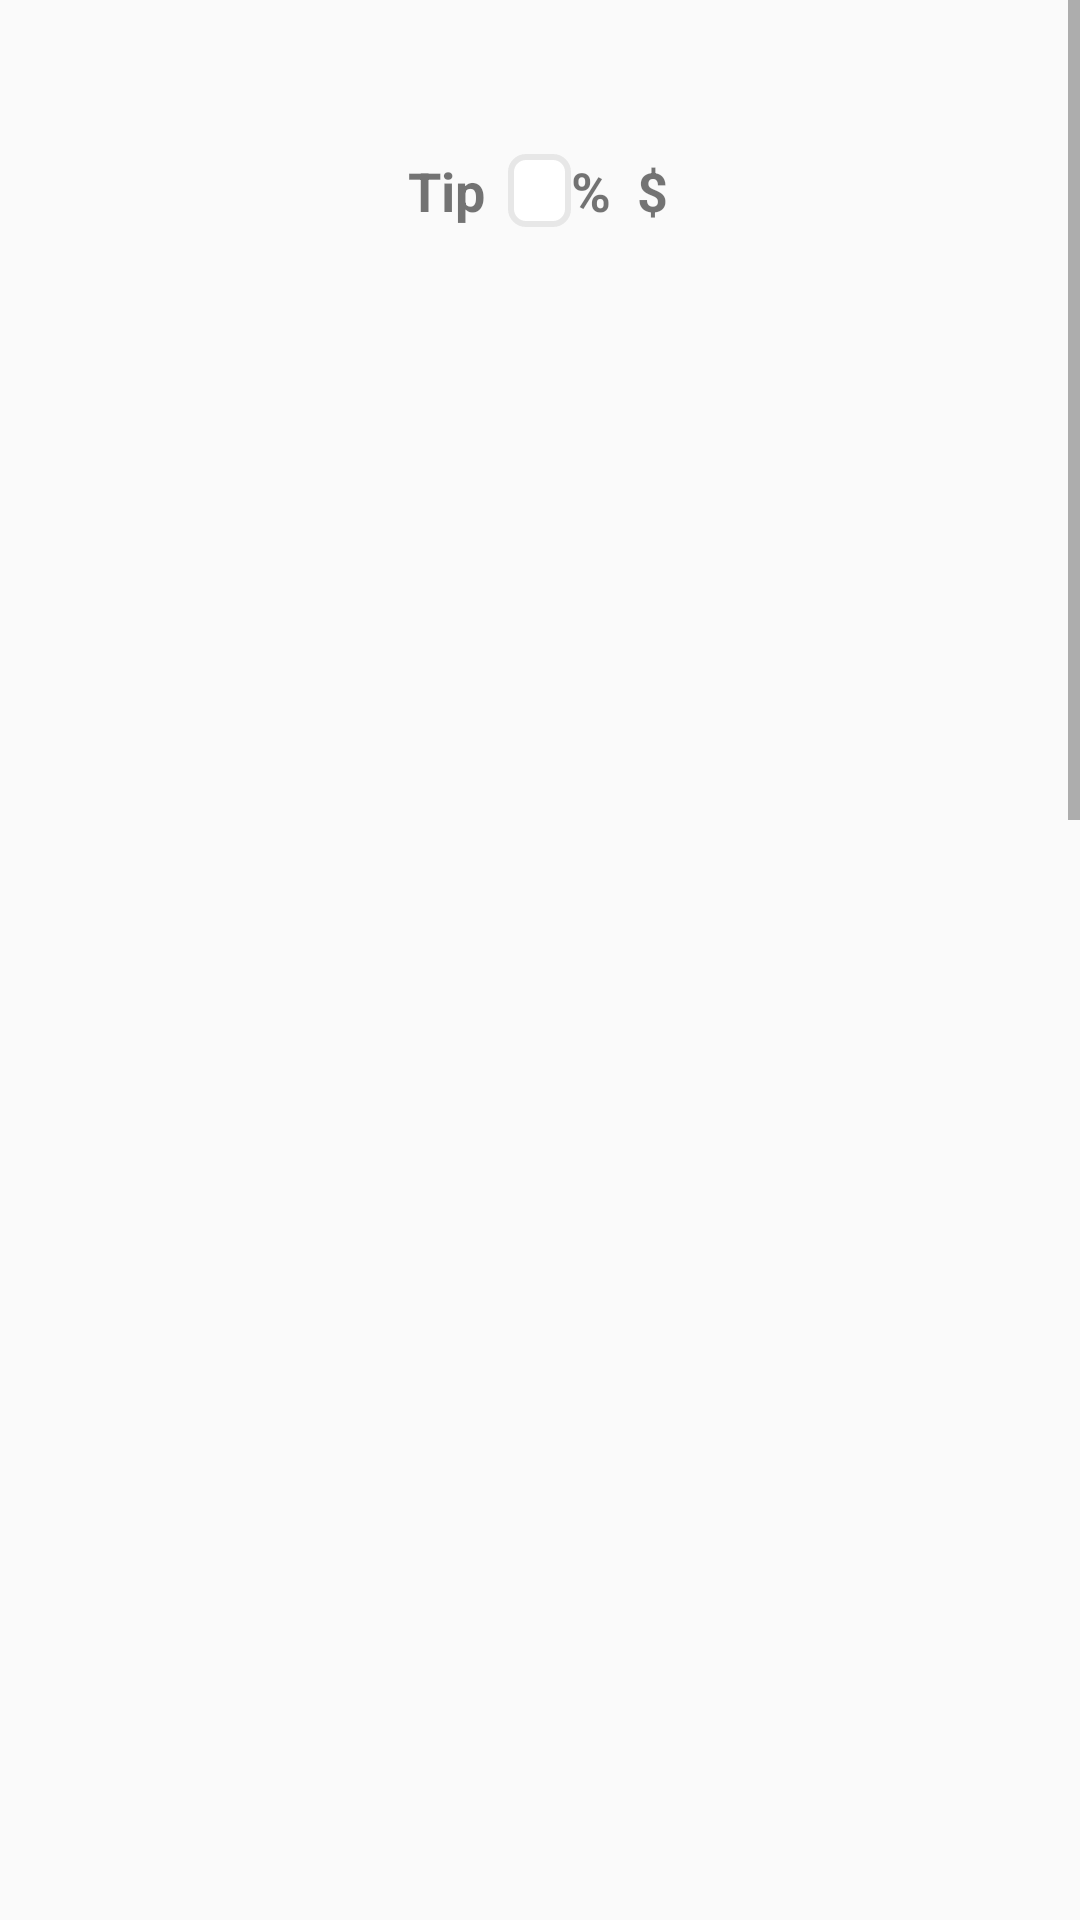

This screen was rendered from an Android layout file. Write that file and the resources it references.
<!-- AndroidManifest.xml: application theme AppTheme -->
<!-- res/layout/calculator_fragment.xml -->
<?xml version="1.0" encoding="utf-8"?>
<ScrollView
    xmlns:android="http://schemas.android.com/apk/res/android"
    android:layout_height="fill_parent"
    android:layout_width="fill_parent"
    
    >
<RelativeLayout
    android:orientation="vertical"
    android:layout_width="match_parent"
    android:layout_height="match_parent"
    android:id="@+id/calculator_layout"
    android:focusable="true"
    android:focusableInTouchMode="true">

    <RelativeLayout
        android:layout_width="wrap_content"
        android:layout_height="wrap_content"
        android:id="@+id/base_calc_layout"
        android:layout_marginTop="10dp"
        android:layout_centerHorizontal="true">

            <TextView
                android:id="@+id/bill_amount_label"
                android:text="@string/bill_amount"
                style="@style/labelText"
                android:layout_alignRight="@+id/tip_edit_and_percent"
                android:layout_alignBaseline="@+id/bill_amount_edit"
                />

            <EditText
                android:id="@+id/bill_amount_edit"
                style="@style/editField"
                android:inputType="numberDecimal"
                android:layout_toRightOf="@id/bill_amount_label"
                />

                <LinearLayout
                    android:id="@+id/tip_edit_and_percent"
                    android:layout_width="wrap_content"
                    android:layout_height="wrap_content"
                    android:layout_below="@id/bill_amount_edit"
                    android:orientation="horizontal">

                    <TextView
                        android:id="@+id/tip_percent_label"
                        android:text="@string/tip_amount"
                        style="@style/labelText"
                        />

                    <EditText
                        android:id="@+id/tip_percent_edit"
                        style="@style/defaultTextFormat"
                        android:layout_height="wrap_content"
                        android:layout_width="wrap_content"
                        android:minEms="1"
                        android:selectAllOnFocus="true"
                        android:gravity="end"
                        android:background="@drawable/edit_text_border"
                        android:paddingLeft="10dp"
                        android:paddingRight="10dp"
                        />

                    <TextView

                        android:id="@+id/percent_sign"
                        android:text="@string/percent_sign"
                        style="@style/labelText"

                        />
                </LinearLayout>

            <EditText
                android:id="@+id/tip_amount_edit"
                style="@style/editField"
                android:inputType="numberDecimal"
                android:layout_below="@id/bill_amount_edit"
                android:layout_toRightOf="@+id/bill_amount_label"
                android:layout_toEndOf="@+id/bill_amount_label" />

            <TextView
                android:id="@+id/total_amount_label"
                android:text="@string/total_amount"
                style="@style/labelText"
                android:layout_below="@id/tip_amount_edit"
                android:layout_alignBaseline="@+id/total_amount_edit"
                android:layout_alignRight="@id/tip_edit_and_percent"
                />

            <EditText
                android:id="@+id/total_amount_edit"
                style="@style/editField"
                android:background="@drawable/edit_text_border_important"
                android:inputType="numberDecimal"
                android:layout_below="@id/tip_amount_edit"
                android:layout_toRightOf="@id/total_amount_label"
                />

    </RelativeLayout>

    <TextView
        android:id="@+id/rounding_warning_text"
        android:layout_width="wrap_content"
        android:layout_height="wrap_content"
        android:layout_below="@id/base_calc_layout"
        android:text="@string/rounding_warning"
        android:layout_centerHorizontal="true"
        android:visibility="invisible"/>

    <RelativeLayout
        android:id="@+id/split_button_layout"
        android:layout_width="wrap_content"
        android:layout_height="wrap_content"
        android:layout_below="@id/rounding_warning_text"
        android:layout_centerHorizontal="true"
        android:layout_marginTop="10dp"
        >

        <TextView
            android:id="@+id/split_check_label"
            android:text="@string/split_total"
            style="@style/labelText"
            android:textSize="30sp"
            android:layout_centerVertical="true" />

        <ImageButton
            android:layout_width="wrap_content"
            android:layout_height="wrap_content"
            android:src="@drawable/ic_add_circle_black_24dp"
            android:id="@+id/split_toggle_button"
            android:contentDescription="@string/toggle_content_description"
            android:background="@android:color/transparent"
            android:layout_toRightOf="@id/split_check_label"
            android:layout_centerVertical="true"
            android:layout_marginLeft="5dp"
            />
    </RelativeLayout>

    <RelativeLayout
        android:id="@+id/split_check_layout"
        android:layout_width="wrap_content"
        android:layout_height="wrap_content"
        android:layout_below="@id/split_button_layout"
        android:layout_centerHorizontal="true"
        android:layout_marginTop="10dp"
        android:visibility="invisible"
        >

            <TextView
                android:id="@+id/number_people_label"
                android:text="@string/number_people"
                style="@style/labelText"
                android:textSize="25sp"
                android:layout_alignBaseline="@+id/number_people_edit"
                />

            <EditText
                android:id="@+id/number_people_edit"
                android:layout_width="wrap_content"
                android:layout_height="wrap_content"
                android:selectAllOnFocus="true"
                style="@style/defaultTextFormat"
                android:minEms="1"
                android:background="@drawable/edit_text_border"
                android:layout_toRightOf="@id/number_people_label"
                android:paddingLeft="10dp"
                android:paddingRight="10dp"
                android:layout_marginBottom="5dp"
                />


            <TextView
                android:id="@+id/each_pays_label"
                android:text="@string/each_person_pays"
                style="@style/labelText"
                android:layout_below="@id/number_people_edit"
                android:layout_alignBaseline="@+id/each_pays_edit"
                android:layout_alignRight="@id/number_people_label"
                android:textSize="25sp"
                />

            <EditText
                android:id="@+id/each_pays_edit"
                style="@style/editField"
                android:background="@drawable/edit_text_border_important"
                android:layout_below="@id/number_people_edit"
                android:layout_toRightOf="@id/each_pays_label"
                />

        </RelativeLayout>

    <RelativeLayout
        android:id="@+id/button_layout"
        android:layout_width="wrap_content"
        android:layout_height="wrap_content"
        android:layout_below="@+id/split_check_layout"
        android:gravity="center_vertical"
        android:layout_marginTop="20dp"
        >

        <Button
            android:layout_width="wrap_content"
            android:layout_height="wrap_content"
            android:text="@string/save_button"
            android:id="@+id/save_button"
            android:textStyle="bold"
            />

        <Button
            android:layout_width="wrap_content"
            android:layout_height="wrap_content"
            android:text="@string/clear_button"
            android:id="@+id/clear_button"
            android:layout_toRightOf="@id/save_button"
            android:textStyle="bold"
            />

        <Button
            android:layout_width="wrap_content"
            android:layout_height="wrap_content"
            android:text="*manage database*"
            android:id="@+id/delete_db"
            android:layout_toRightOf="@id/clear_button"
            />

    </RelativeLayout>


</RelativeLayout>
</ScrollView>
<!-- resources referenced by this layout -->
<resources>
  <!-- drawable edit_text_border (drawable) -->
  <?xml version="1.0" encoding="utf-8"?>
  <shape xmlns:android="http://schemas.android.com/apk/res/android"
      android:shape="rectangle">
  
      <solid android:color="#FFFFFF"/>
      <stroke android:width="2dp"
          android:color="#E7E7E7"/>
      <corners
          android:radius="5dp"/>
  
  </shape>
  <string name="bill_amount">"Bill  $"</string>
  <string name="clear_button">clear</string>
  <string name="each_person_pays">"Each pays  $"</string>
  <string name="number_people">"Number of people   "</string>
  <string name="percent_sign">"%  $"</string>
  <string name="rounding_warning">*Actual tip percentage used to reach pattern: %1$s%%</string>
  <string name="save_button">save to history</string>
  <string name="split_total">Split the check?</string>
  <string name="tip_amount">"Tip  "</string>
  <string name="toggle_content_description">Add or remove check split section.</string>
  <string name="total_amount">"Total  $"</string>
  <style name="defaultTextFormat">
          <item name="android:textStyle">bold</item>
          <item name="android:textSize">18sp</item>
      </style>
  <style name="editField" parent="@style/defaultTextFormat">
          <item name="android:layout_width">0dp</item>
          <item name="android:layout_height">wrap_content</item>
          <item name="android:imeOptions">actionDone</item>
          <item name="android:selectAllOnFocus">true</item>
          <item name="android:ems">5</item>
          <item name="android:layout_weight">1</item>
      </style>
  <style name="labelText" parent="@style/defaultTextFormat">
          <item name="android:layout_width">0dp</item>
          <item name="android:layout_height">wrap_content</item>
          <item name="android:layout_weight">1</item>
      </style>
  <style name="AppTheme" parent="Theme.AppCompat.Light.DarkActionBar">
          
          <item name="colorPrimary">@color/colorPrimary</item>
          <item name="colorPrimaryDark">@color/colorPrimaryDark</item>
          <item name="colorAccent">@color/colorAccent</item>
      </style>
  <!-- not gathered from this repository: default colours our renderer supplied (Android Studio template values) -->
  <color name="colorPrimary">#FF6200EE</color>
  <color name="colorPrimaryDark">#FF3700B3</color>
  <color name="colorAccent">#FF03DAC5</color>
</resources>
